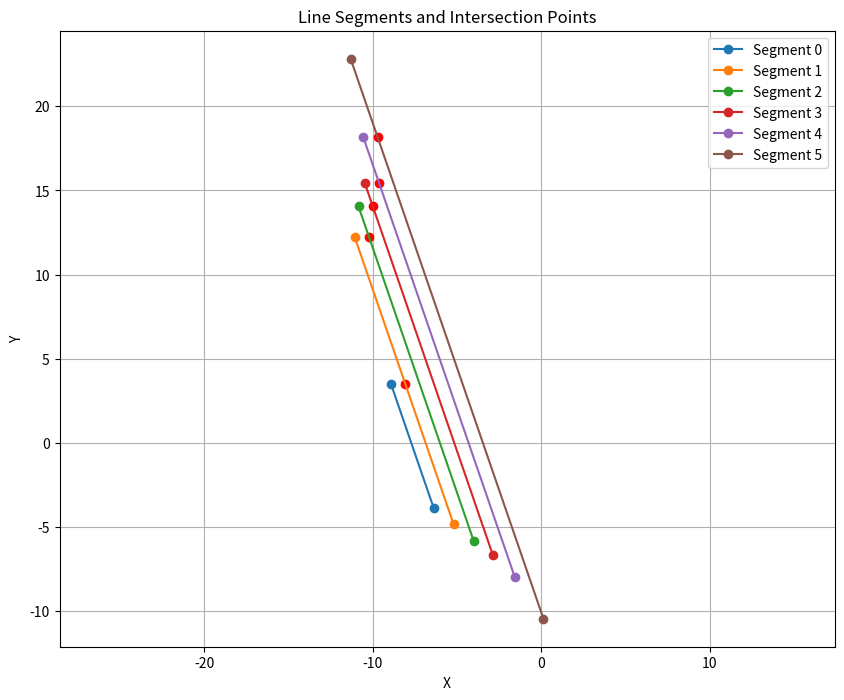

Source code (Python):
# [redacted]
import matplotlib.pyplot as plt
import numpy as np
import pandas as pd

# Define the line segments
line_segments = [
    (-6.373, -3.888, -8.914, 3.491),
    (-5.195, -4.838, -11.075, 12.239),
    (-4.011, -5.805, -10.846, 14.045),
    (-2.86, -6.678, -10.47, 15.425),
    (-1.559, -7.985, -10.556, 18.145),
    (0.136, -10.436, -11.315, 22.819)
]

# Function to create a line given two points
def line(p1, p2):
    A = (p1[1] - p2[1])
    B = (p2[0] - p1[0])
    C = (p1[0]*p2[1] - p2[0]*p1[1])
    return A, B, -C

# Function to find the intersection of two lines
def intersection(L1, L2):
    D  = L1[0] * L2[1] - L1[1] * L2[0]
    Dx = L1[2] * L2[1] - L1[1] * L2[2]
    Dy = L1[0] * L2[2] - L1[2] * L2[0]
    if D != 0:
        x = Dx / D
        y = Dy / D
        return x,y
    else:
        return False

# Initialize a list to hold the intersection points
intersections = []

# Plot the segments and calculate intersections
plt.figure(figsize=(10, 8))
for i, (x1, y1, x2, y2) in enumerate(line_segments):
    plt.plot([x1, x2], [y1, y2], marker='o', label=f'Segment {i}')

    # Only calculate intersections if not the last segment
    if i < len(line_segments) - 1:
        next_seg = line_segments[i + 1]
        L1 = line((x2, y2), (x2 + 1, y2))  # Horizontal line from the top point
        L2 = line((next_seg[0], next_seg[1]), (next_seg[2], next_seg[3]))  # Next segment
        intersect = intersection(L1, L2)
        
        # Check if the intersection is within the x-bounds of the next segment
        if intersect and min(next_seg[0], next_seg[2]) <= intersect[0] <= max(next_seg[0], next_seg[2]):
            plt.plot(intersect[0], intersect[1], 'ro')  # plot intersection point
            intersections.append((i, i + 1, *intersect))

# Finalize the plot
plt.xlabel('X')
plt.ylabel('Y')
plt.title('Line Segments and Intersection Points')
plt.grid(True)
plt.legend()
plt.axis('equal')
plt.show()

# Create a DataFrame for the intersection points and save to CSV
df_intersections = pd.DataFrame(intersections, columns=['Segment_n', 'Segment_n+1', 'Intersection_X', 'Intersection_Y'])
csv_file_path = 'intersections_corrected.csv'
df_intersections.to_csv(csv_file_path, index=False)

# Print the DataFrame
print(df_intersections)
